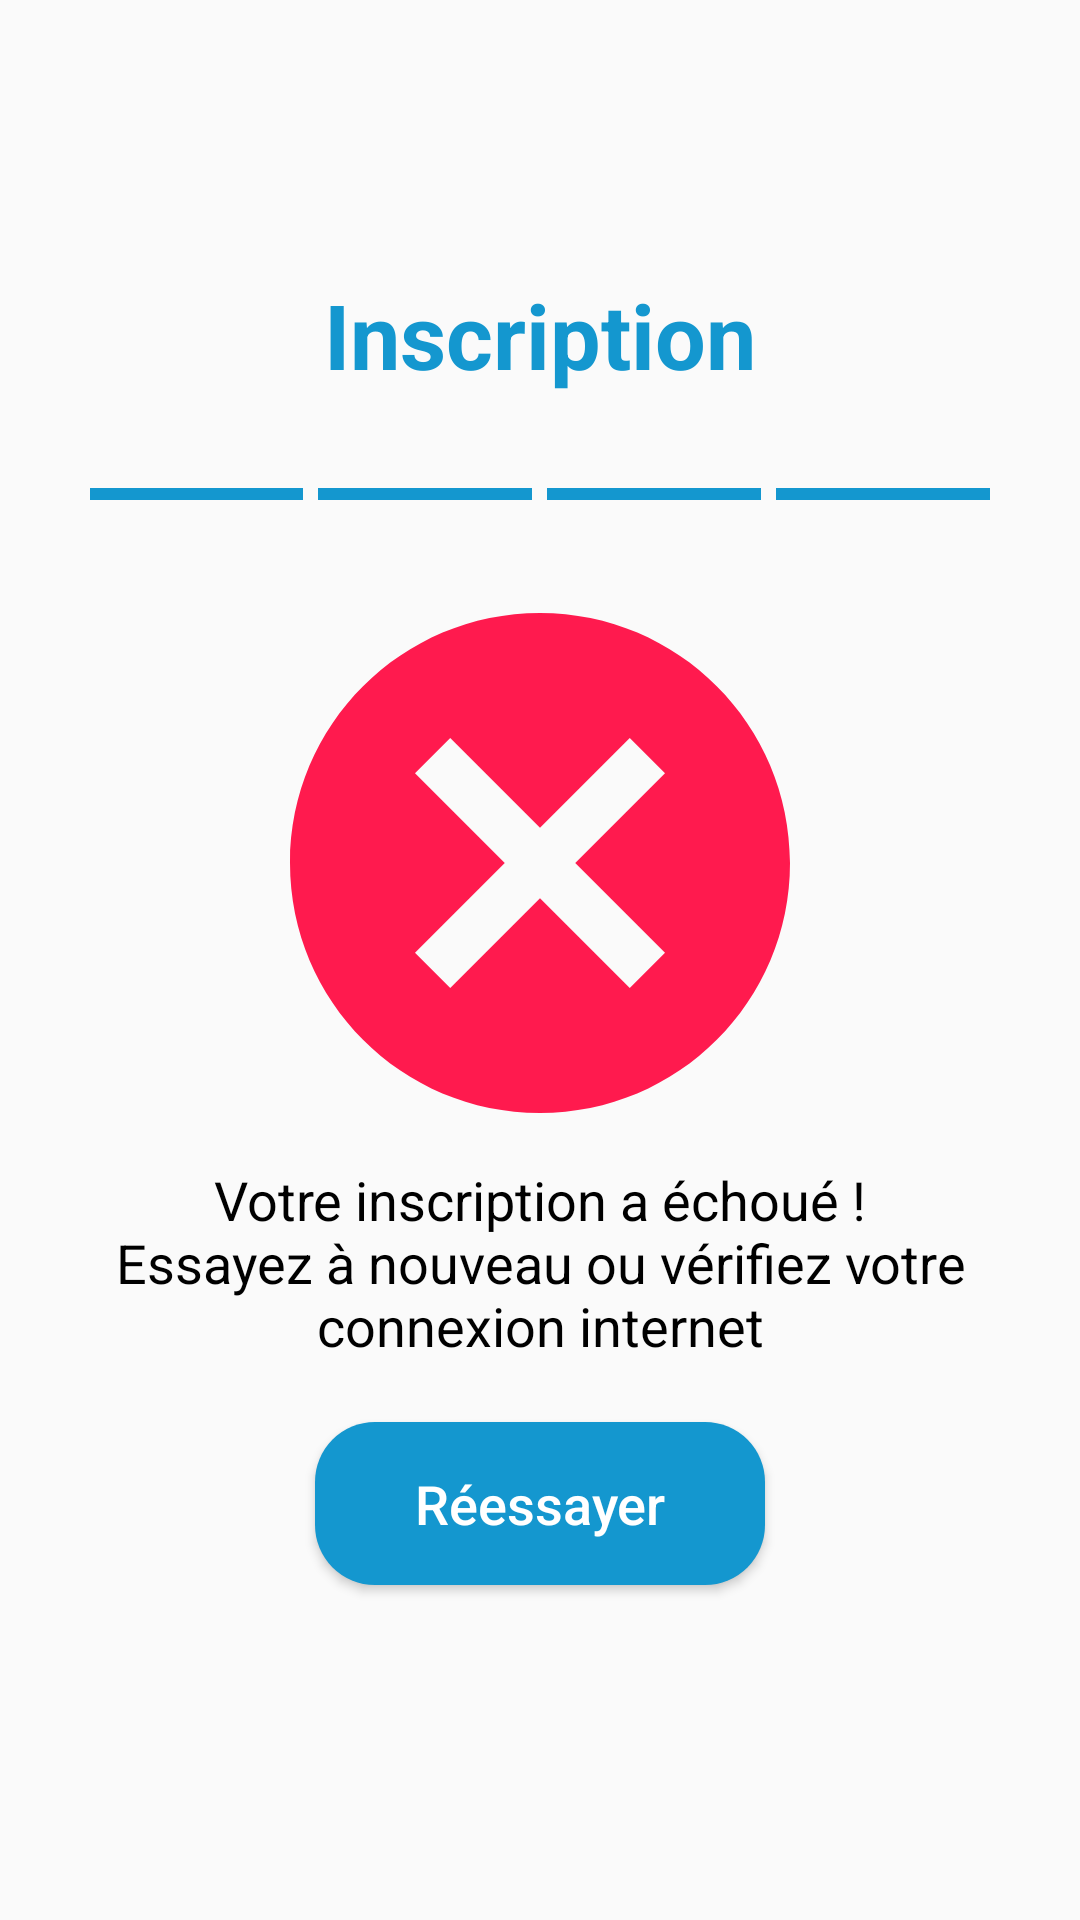

Android layout source for this screen:
<!-- AndroidManifest.xml: application theme Theme.IndexEye -->
<!-- res/layout/fragment_inscription_fail.xml -->
<?xml version="1.0" encoding="utf-8"?>
<FrameLayout xmlns:android="http://schemas.android.com/apk/res/android"
    xmlns:tools="http://schemas.android.com/tools"
    android:layout_width="match_parent"
    android:layout_height="match_parent"
    xmlns:app="http://schemas.android.com/apk/res-auto"
    tools:context=".fragments.InscriptionFail">

    <LinearLayout
        android:id="@+id/fail"
        android:layout_width="match_parent"
        android:layout_height="wrap_content"
        android:orientation="vertical"
        android:layout_gravity="center"
        android:visibility="visible">

        <TextView
            android:id="@+id/txtInscription"
            android:layout_width="match_parent"
            android:layout_height="wrap_content"
            android:gravity="center"
            android:text="Inscription"
            android:textColor="@color/mainColor"
            android:textSize="30sp"
            android:textStyle="bold"
            android:visibility="visible" />

        <LinearLayout
            android:id="@+id/linearLayoutSteps"
            app:layout_constraintEnd_toEndOf="parent"
            app:layout_constraintStart_toStartOf="parent"
            android:layout_width="match_parent"
            android:layout_height="wrap_content"
            android:layout_marginTop="25dp"
            android:paddingEnd="30dp"
            android:paddingStart="30dp"
            android:layout_marginBottom="15dp"
            android:orientation="horizontal"
            android:visibility="visible">

            <ProgressBar
                android:id="@+id/progressStep1"
                style="?android:attr/progressBarStyleHorizontal"
                android:layout_width="0dp"
                android:progress="100"
                android:layout_height="wrap_content"
                android:layout_marginEnd="5dp"
                android:layout_weight="1" />

            <ProgressBar
                android:id="@+id/progressStep2"
                style="?android:attr/progressBarStyleHorizontal"
                android:layout_width="0dp"
                android:progress="100"
                android:layout_height="wrap_content"
                android:layout_marginEnd="5dp"
                android:layout_weight="1" />

            <ProgressBar
                android:id="@+id/progressStep3"
                style="?android:attr/progressBarStyleHorizontal"
                android:layout_width="0dp"
                android:layout_marginEnd="5dp"
                android:progress="100"
                android:layout_height="wrap_content"
                android:layout_weight="1" />

            <ProgressBar
                android:id="@+id/progressStep4"
                style="?android:attr/progressBarStyleHorizontal"
                android:layout_width="0dp"
                android:progress="100"
                android:layout_height="wrap_content"
                android:layout_weight="1" />

        </LinearLayout>

        <ImageView
            android:id="@+id/imgViewFail"
            app:srcCompat="@drawable/ic_fail"
            android:layout_width="200dp"
            android:layout_height="200dp"
            android:layout_gravity="center_horizontal"
            android:contentDescription="Success image"
            tools:ignore="HardcodedText" />

        <TextView
            android:id="@+id/txtViewFail"
            android:layout_width="wrap_content"
            android:layout_height="wrap_content"
            android:layout_gravity="center"
            android:layout_marginBottom="20dp"
            android:gravity="center"
            android:paddingEnd="30dp"
            android:paddingStart="30dp"
            android:text="Votre inscription a échoué ! Essayez à nouveau ou vérifiez votre connexion internet"
            android:textColor="@color/black"
            android:textSize="18sp" />

        <Button
            android:id="@+id/btnEssayer"
            android:layout_width="150dp"
            android:layout_height="wrap_content"
            android:layout_gravity="center"
            android:background="@drawable/button_shape"
            android:elevation="40dp"
            android:padding="15dp"
            android:text="Réessayer"
            android:layout_marginBottom="20dp"
            android:textAllCaps="false"
            android:textColor="@color/white"
            android:textSize="18sp"
            android:visibility="visible" />

    </LinearLayout>

</FrameLayout>
<!-- resources referenced by this layout -->
<resources>
  <color name="black">#FF000000</color>
  <color name="mainColor">#FF1497CF</color>
  <color name="white">#FFFFFFFF</color>
  <!-- drawable button_shape (drawable) -->
  <?xml version="1.0" encoding="utf-8"?>
  <shape xmlns:android="http://schemas.android.com/apk/res/android"
      android:shape="rectangle">
  
      <corners
          android:bottomLeftRadius="20dp"
          android:bottomRightRadius="20dp"
          android:topLeftRadius="20dp"
          android:topRightRadius="20dp" />
  
      <solid
          android:color="@color/mainColor"/>
  
      <padding
          android:bottom="1dp"
          android:left="1dp"
          android:right="1dp"
          android:top="1dp"/>
  </shape>
  <!-- drawable ic_fail (drawable-anydpi) -->
  <vector xmlns:android="http://schemas.android.com/apk/res/android"
      android:width="24dp"
      android:height="24dp"
      android:viewportWidth="24"
      android:viewportHeight="24"
      android:tint="#FF003A"
      android:alpha="0.9">
    <path
        android:fillColor="@android:color/white"
        android:pathData="M12,2C6.47,2 2,6.47 2,12s4.47,10 10,10 10,-4.47 10,-10S17.53,2 12,2zM17,15.59L15.59,17 12,13.41 8.41,17 7,15.59 10.59,12 7,8.41 8.41,7 12,10.59 15.59,7 17,8.41 13.41,12 17,15.59z"/>
  </vector>
  <style name="Theme.IndexEye" parent="Theme.MaterialComponents.Light.NoActionBar.Bridge">
          
          <item name="colorPrimary">@color/mainColor</item>
          <item name="colorPrimaryDark">@color/mainColor</item>
          <item name="colorAccent">@color/secondColor</item>
          
      </style>
  <color name="secondColor">#FF1497CF</color>
</resources>
